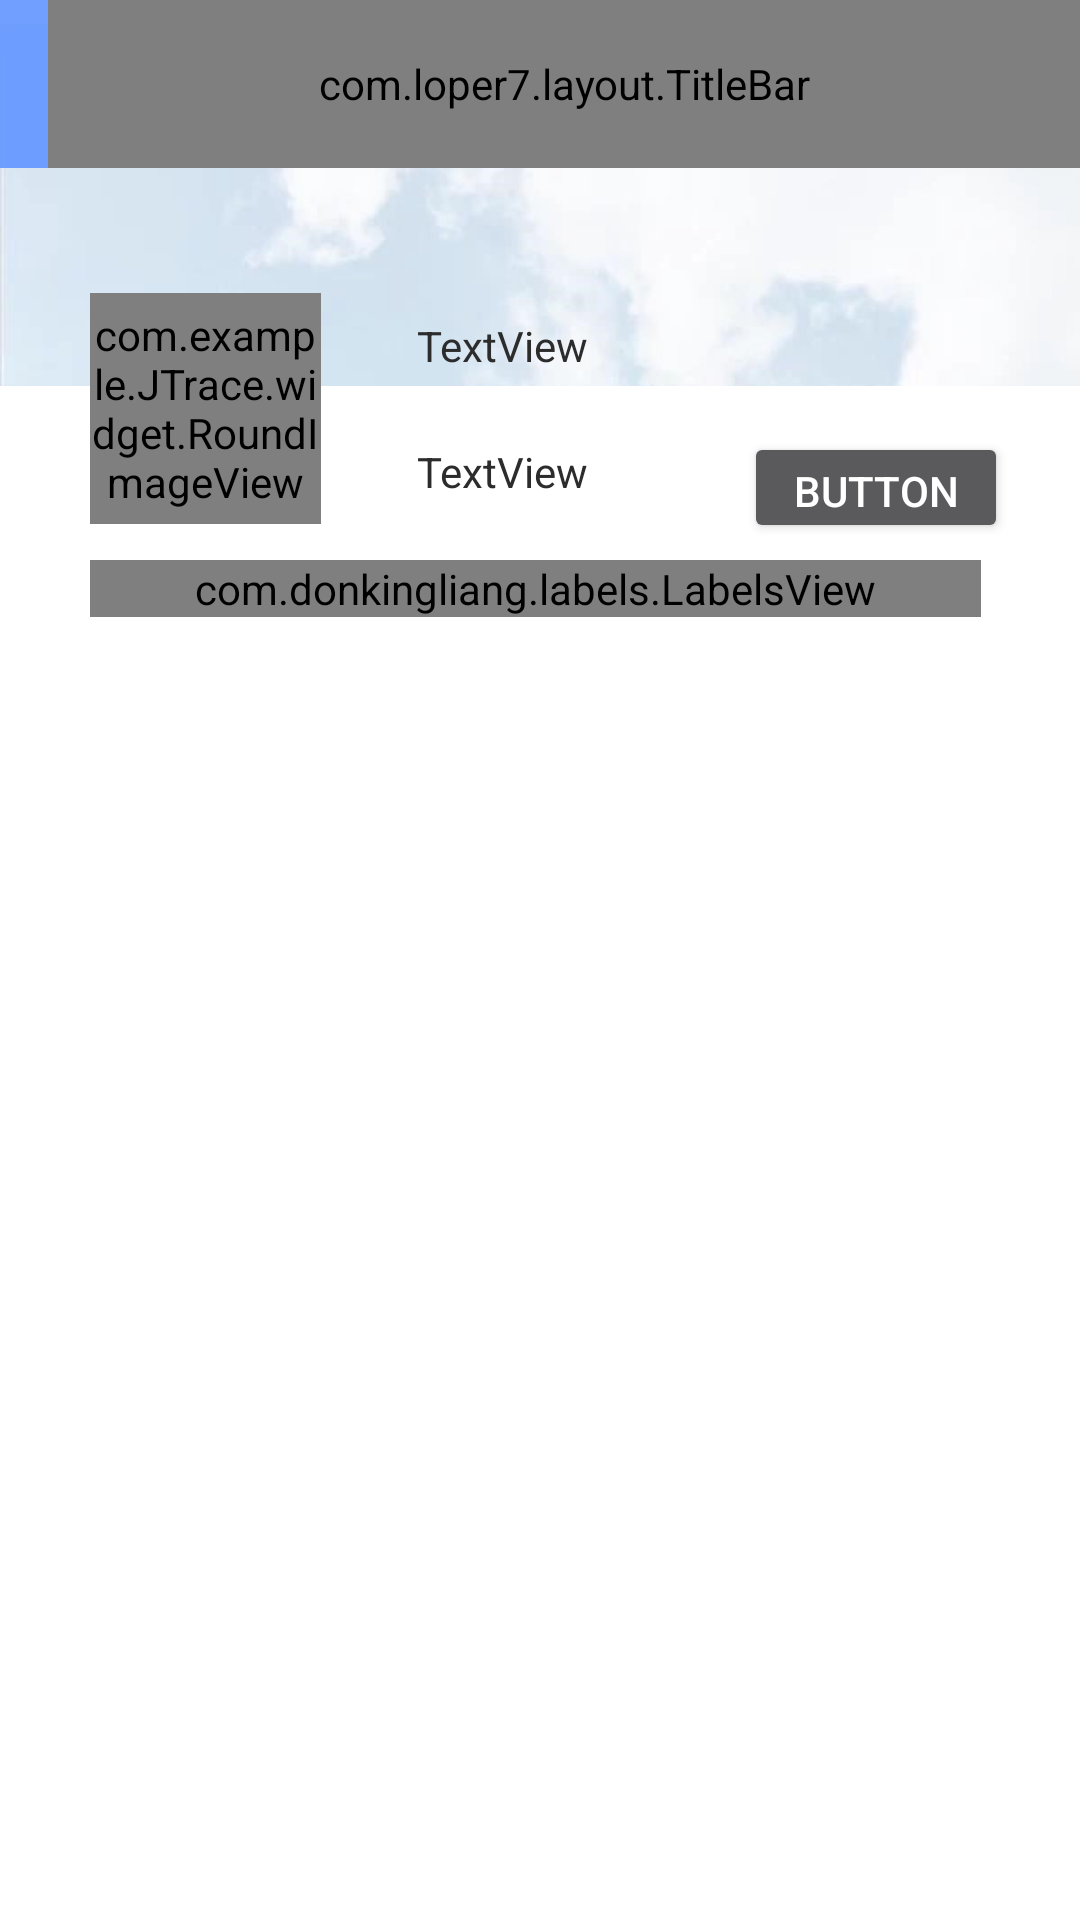

Reconstruct the res/layout file that produces this screen, plus the resources it refers to.
<!-- AndroidManifest.xml: application theme Theme.EasyTalk -->
<!-- res/layout/common_user_info_fragment.xml -->
<?xml version="1.0" encoding="utf-8"?>
<androidx.coordinatorlayout.widget.CoordinatorLayout xmlns:android="http://schemas.android.com/apk/res/android"
    xmlns:app="http://schemas.android.com/apk/res-auto"
    xmlns:tools="http://schemas.android.com/tools"
    android:layout_width="match_parent"
    android:layout_height="match_parent"
    tools:context=".commom_user_fragment.CommonUserInfoFragment">

    <com.google.android.material.appbar.AppBarLayout
        android:id="@+id/appbar"
        android:layout_width="match_parent"
        android:layout_height="wrap_content"
        android:background="@android:color/background_light"
        android:theme="@style/Theme.EasyTalk.AppBarOverlay">

        <com.google.android.material.appbar.CollapsingToolbarLayout
            android:id="@+id/collapsing_com"
            android:layout_width="match_parent"
            android:layout_height="match_parent"
            app:contentScrim="@color/blue_1"
            app:layout_scrollFlags="scroll|exitUntilCollapsed"

            app:toolbarId="@+id/toolbar">


            <androidx.constraintlayout.widget.ConstraintLayout
                android:id="@+id/visiablecom"
                android:layout_width="match_parent"
                android:layout_height="match_parent"
                app:layout_collapseMode="parallax">

                <ImageView
                    android:id="@+id/imageView_user"
                    android:layout_width="wrap_content"
                    android:layout_height="wrap_content"
                    android:src="@drawable/backgroud_user"
                    app:layout_constraintBottom_toTopOf="@+id/guideline4"
                    app:layout_constraintEnd_toEndOf="parent"
                    app:layout_constraintStart_toStartOf="parent"
                    app:layout_constraintTop_toTopOf="parent" />

                <com.donkingliang.labels.LabelsView
                    android:id="@+id/labels"
                    android:layout_width="297dp"
                    android:layout_height="wrap_content"
                    android:layout_marginTop="12dp"
                    app:isIndicator="true"
                    app:labelBackground="@drawable/ic_userinfo_lable"
                    app:labelTextColor="@drawable/ic_userinfo_lable_text"
                    app:labelTextPaddingBottom="5dp"
                    app:labelTextPaddingLeft="10dp"
                    app:labelTextPaddingRight="10dp"
                    app:labelTextPaddingTop="5dp"
                    app:labelTextSize="14sp"
                    app:layout_constraintEnd_toEndOf="parent"
                    app:layout_constraintHorizontal_bias="0.0"
                    app:layout_constraintStart_toStartOf="@+id/common_user_info_imageView"
                    app:layout_constraintTop_toBottomOf="@+id/common_user_info_imageView"
                    app:lineMargin="10dp"
                    app:maxSelect="5"
                    app:minSelect="1"
                    app:selectType="SINGLE"
                    app:wordMargin="10dp" />

                <TextView
                    android:id="@+id/user_info_name"
                    android:layout_width="wrap_content"
                    android:layout_height="wrap_content"
                    android:layout_marginStart="32dp"
                    android:layout_marginLeft="32dp"
                    android:layout_marginTop="8dp"
                    android:text="TextView"
                    android:textColor="@color/black"
                    app:layout_constraintStart_toEndOf="@+id/common_user_info_imageView"
                    app:layout_constraintTop_toTopOf="@+id/common_user_info_imageView" />

                <TextView
                    android:id="@+id/user_info_constellation"
                    android:layout_width="wrap_content"
                    android:layout_height="wrap_content"
                    android:layout_marginBottom="8dp"
                    android:text="TextView"
                    android:textColor="@color/black"
                    app:layout_constraintBottom_toBottomOf="@+id/common_user_info_imageView"
                    app:layout_constraintStart_toStartOf="@+id/user_info_name" />

                <com.example.JTrace.widget.RoundImageView
                    android:id="@+id/common_user_info_imageView"
                    android:layout_width="77dp"
                    android:layout_height="77dp"
                    android:layout_marginStart="30dp"
                    android:maxWidth="155dp"
                    android:maxHeight="155dp"
                    android:scaleType="centerCrop"
                    android:src="@drawable/defaultavatar"
                    app:layout_constraintBottom_toTopOf="@+id/guideline4"
                    app:layout_constraintStart_toStartOf="parent"
                    app:layout_constraintTop_toBottomOf="@+id/guideline4" />

                <androidx.constraintlayout.widget.Guideline
                    android:id="@+id/guideline4"
                    android:layout_width="wrap_content"
                    android:layout_height="wrap_content"
                    android:orientation="horizontal"
                    app:layout_constraintGuide_begin="136dp" />

                <Button
                    android:id="@+id/button"
                    android:layout_width="wrap_content"
                    android:layout_height="37dp"
                    android:layout_marginTop="8dp"
                    android:layout_marginEnd="24dp"
                    android:text="Button"
                    app:layout_constraintEnd_toEndOf="parent"
                    app:layout_constraintTop_toBottomOf="@+id/guideline4" />

            </androidx.constraintlayout.widget.ConstraintLayout>

            <androidx.appcompat.widget.Toolbar
                android:id="@+id/toolbar"
                android:layout_width="match_parent"
                android:layout_height="56dp"
                android:background="@color/blue_1"
                android:minHeight="?attr/actionBarSize"
                android:theme="?attr/actionBarTheme"
                app:layout_collapseMode="pin"
                app:popupTheme="@color/blue_1">

                <com.loper7.layout.TitleBar
                    android:id="@+id/main_titleBar"
                    android:layout_width="match_parent"
                    android:layout_height="56dp"
                    app:layout_collapseMode="pin"
                    app:tBackImage="@drawable/nav_return_white"
                    app:tUseRipple="true"
                    app:tCenterTitle="true"
                    app:tMenuImage="@drawable/menu_white_24"
                    app:tTitleText="user info"
                    app:tTitleTextColor="@android:color/white"
                    app:tTitleTextSize="22sp" >
                </com.loper7.layout.TitleBar>
            </androidx.appcompat.widget.Toolbar>

        </com.google.android.material.appbar.CollapsingToolbarLayout>

    </com.google.android.material.appbar.AppBarLayout>

    <androidx.recyclerview.widget.RecyclerView
        android:id="@+id/recyclerView"
        android:layout_width="match_parent"
        android:layout_height="match_parent"
        android:minHeight="350dp"

        app:layout_behavior="com.google.android.material.appbar.AppBarLayout$ScrollingViewBehavior" />


</androidx.coordinatorlayout.widget.CoordinatorLayout>
<!-- resources referenced by this layout -->
<resources>
  <color name="black">#2C2C2C</color>
  <color name="blue_1">#EE6699FF</color>
  <!-- drawable backgroud_user: png bitmap (drawable, 55250 bytes) -->
  <!-- drawable defaultavatar: png bitmap (drawable, 276831 bytes) -->
  <!-- drawable ic_userinfo_lable (drawable) -->
  <?xml version="1.0" encoding="utf-8"?>
      <selector xmlns:android="http://schemas.android.com/apk/res/android">
          
          <item android:state_selected="true">
              <shape>
                  <stroke android:width="2dp" android:color="#fb435b" />
                  <corners android:radius="8dp" />
                  <solid android:color="@android:color/white" />
              </shape>
          </item>
          
          <item>
              <shape>
                  <stroke android:width="2dp" android:color="#656565" />
                  <corners android:radius="8dp" />
                  <solid android:color="@android:color/white" />
              </shape>
          </item>
  </selector>
  <!-- drawable ic_userinfo_lable_text (drawable) -->
  <?xml version="1.0" encoding="utf-8"?>
  <selector xmlns:android="http://schemas.android.com/apk/res/android">
      
      <item android:color="#fb435b" android:state_selected="true" />
      
      <item android:color="#2d2b2b" />
  </selector>
  <!-- drawable menu_white_24: png bitmap (drawable, 168 bytes) -->
  <!-- drawable nav_return_white: png bitmap (drawable, 149 bytes) -->
  <style name="Theme.EasyTalk.AppBarOverlay" parent="ThemeOverlay.AppCompat.Dark.ActionBar" />
  <style name="Theme.EasyTalk" parent="Theme.MaterialComponents.DayNight.DarkActionBar">
          
          <item name="colorPrimary">@color/blue_1</item>
          <item name="colorPrimaryVariant">@color/blue_2</item>
          <item name="colorOnPrimary">@color/white</item>
          
          <item name="colorSecondary">@color/teal_200</item>
          <item name="colorSecondaryVariant">@color/teal_700</item>
          <item name="colorOnSecondary">@color/red</item>
          
          <item name="android:statusBarColor" tools:targetApi="l">?attr/colorPrimaryVariant</item>
  
          
      </style>
  <color name="blue_2">#EE3366CC</color>
  <color name="white">#FFFFFFFF</color>
  <color name="teal_200">#BB03DAC5</color>
  <color name="teal_700">#BB018786</color>
  <color name="red">#E91E63</color>
</resources>
